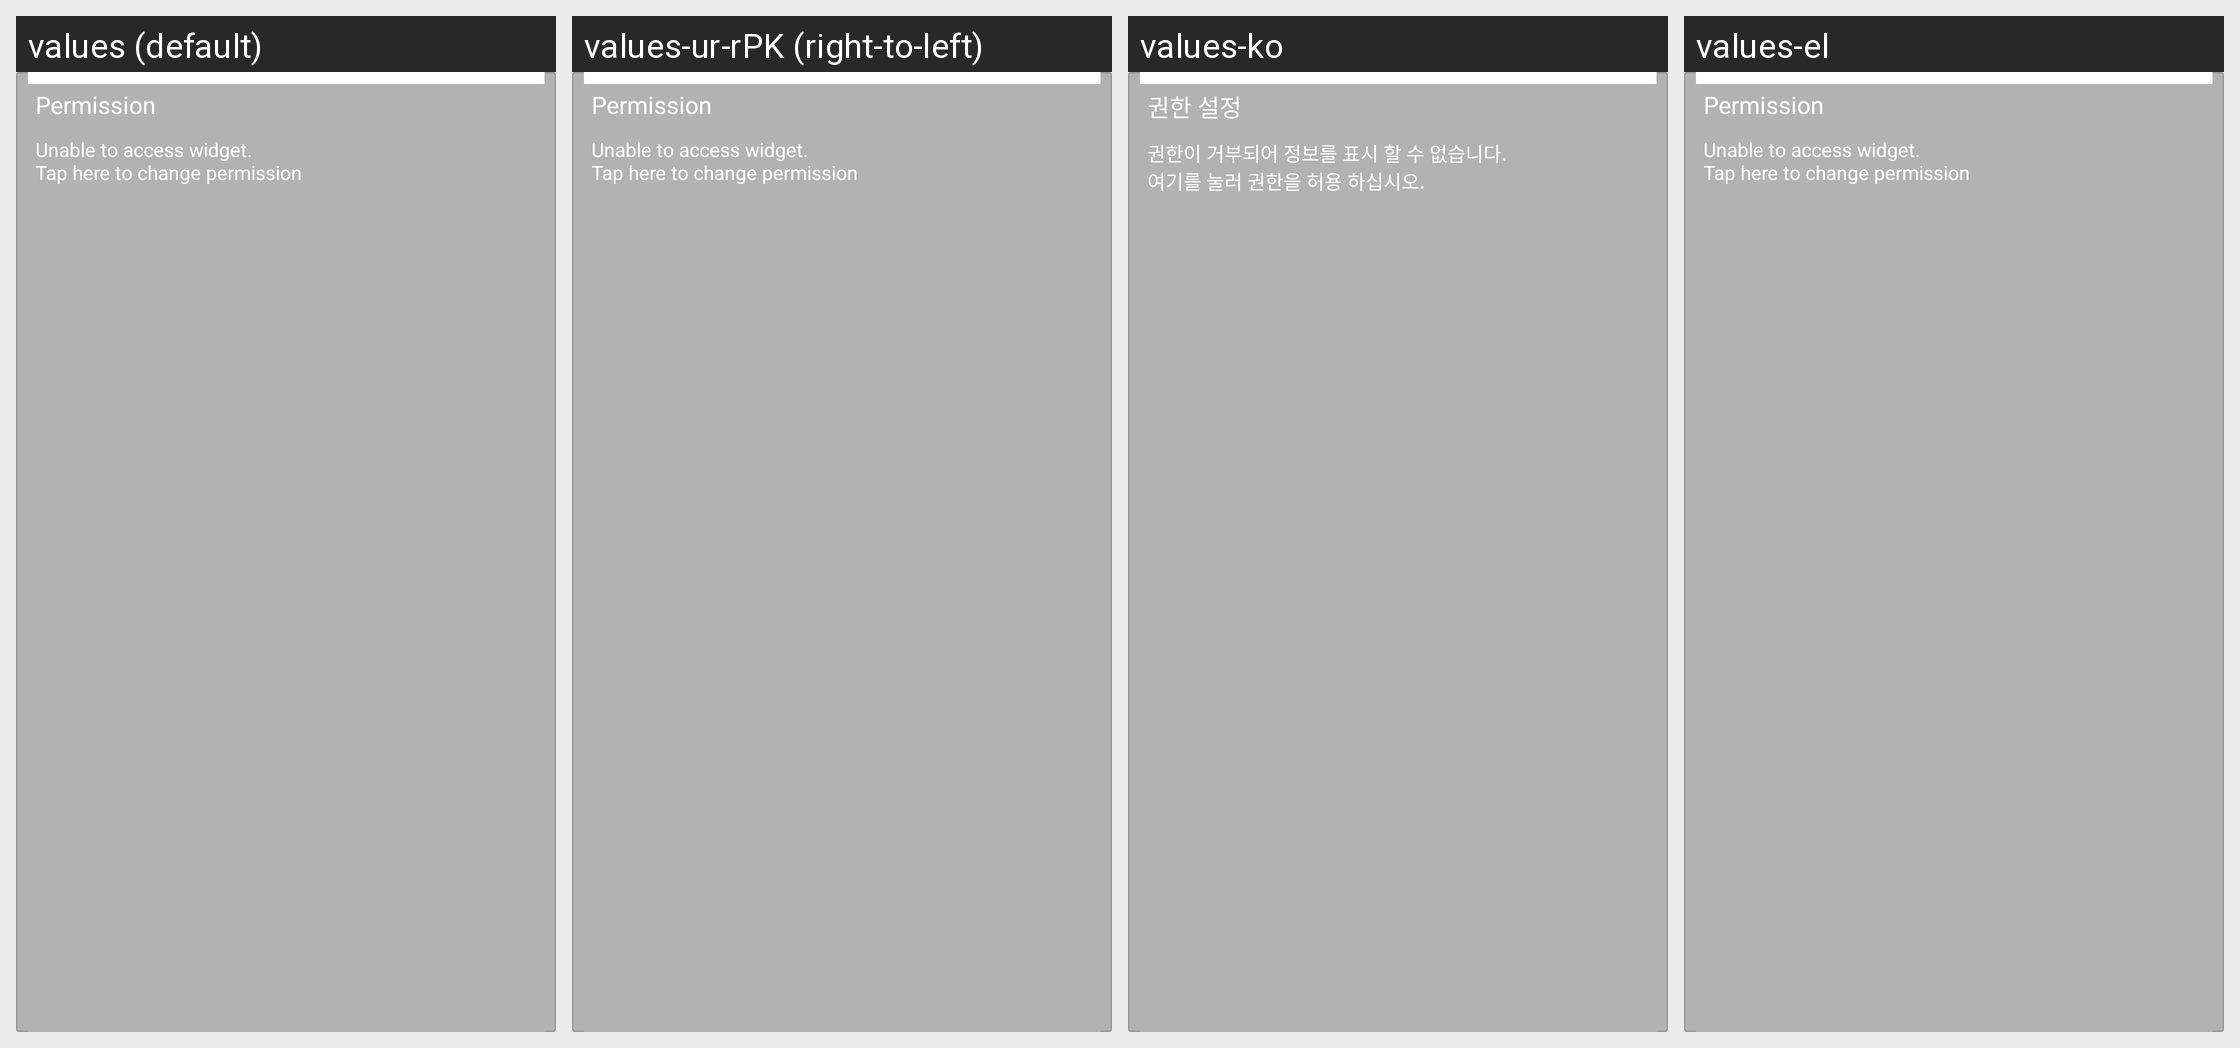

Locale-by-locale string values for the Android screen shown in this grid:
Android screen res/layout/widget_no_permission.xml rendered under 4 locales, left to right: values (default), values-ur-rPK (right-to-left), values-ko, values-el. Device: Nexus 5 (rendered at 1080×1920; each locale shown at half size, 540×960, under a caption strip naming it); theme Theme.MaterialComponents.DayNight.NoActionBar.
Other locales in the repository, not shown: values-ca, values-es, values-fi, values-fr-rCA, values-hr, values-in, values-ja, values-lt, values-mn-rMN, values-ro, values-sk, values-sq-rAL, values-sr, values-sv, values-sw, values-tl, values-uk, values-zh-rHK, values-zh-rTW.
Strings drawn on this screen, with the default value and each locale's value (text and hints the layout hard-codes, and strings that could not be matched under every locale, appear in the picture but are not listed):

permissionTitle
  values: Permission
  values-ur-rPK: Permission  [not translated; the default value is used]
  values-ko: 권한 설정
  values-el: Permission  [not translated; the default value is used]

permissionNotice
  values: Unable to access widget. 
      Tap here to change permission
  values-ur-rPK: Unable to access widget. 
      Tap here to change permission  [not translated; the default value is used]
  values-ko: 권한이 거부되어 정보를 표시 할 수 없습니다.
      여기를 눌러 권한을 허용 하십시오.
  values-el: Unable to access widget. 
      Tap here to change permission  [not translated; the default value is used]
